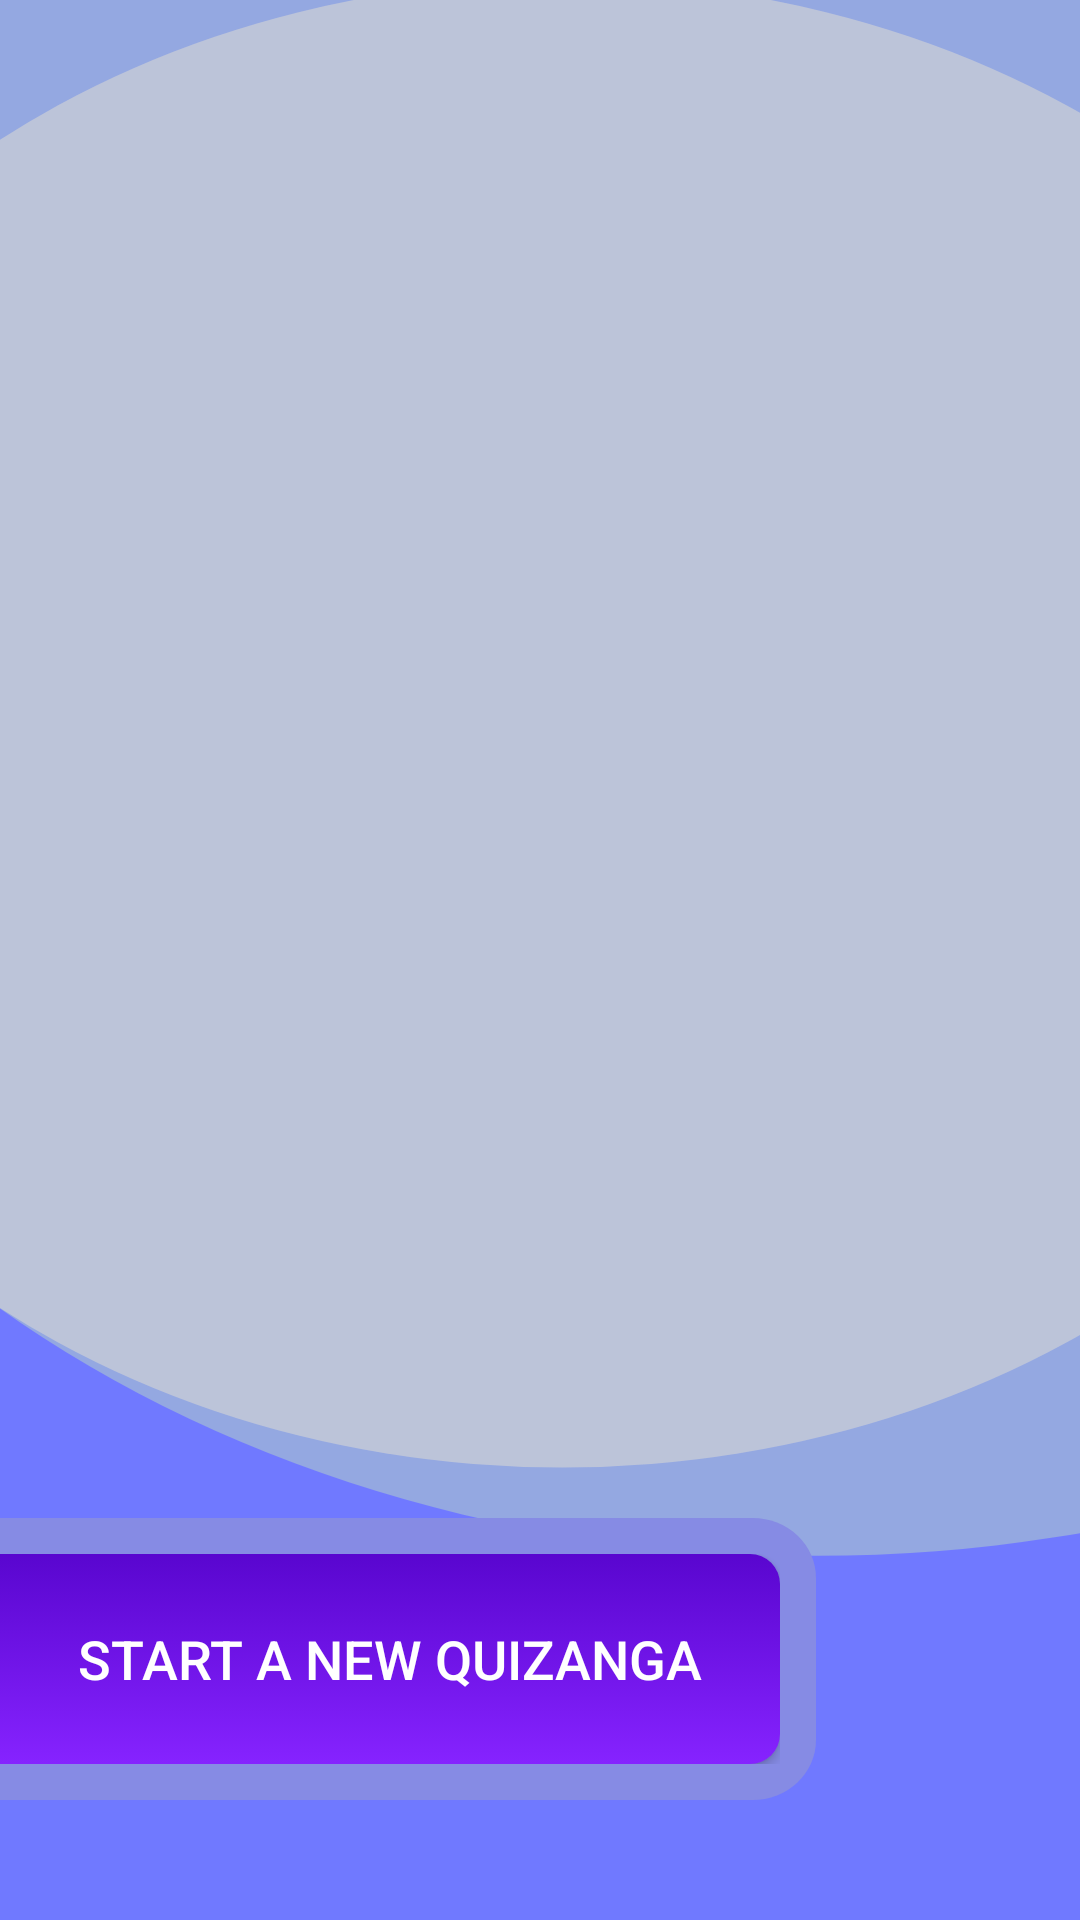

Produce the Android XML layout that renders to this screen, including the resource entries it uses.
<!-- AndroidManifest.xml: application theme Theme.Quizanga -->
<!-- res/layout/result_fragment.xml -->
<?xml version="1.0" encoding="utf-8"?>
<androidx.constraintlayout.widget.ConstraintLayout xmlns:android="http://schemas.android.com/apk/res/android"
    xmlns:app="http://schemas.android.com/apk/res-auto"
    xmlns:tools="http://schemas.android.com/tools"
    android:layout_width="match_parent"
    android:layout_height="match_parent"
    android:background="@drawable/ic_google_pixel_4__4xl___3_result___v2">

    <TextView
        android:id="@+id/result_first"
        android:layout_width="wrap_content"
        android:layout_height="wrap_content"
        android:layout_marginTop="16dp"
        android:textSize="26sp"
        android:textStyle="bold"
        app:layout_constraintEnd_toEndOf="parent"
        app:layout_constraintStart_toStartOf="parent"
        app:layout_constraintTop_toBottomOf="@+id/imageView"
        tools:text="1" />

    <TextView
        android:id="@+id/result_second"
        android:layout_width="wrap_content"
        android:layout_height="wrap_content"
        android:layout_marginTop="32dp"
        android:textSize="22sp"
        app:layout_constraintEnd_toEndOf="parent"
        app:layout_constraintStart_toStartOf="parent"
        app:layout_constraintTop_toBottomOf="@+id/result_first"
        tools:text="2" />

    <TextView
        android:id="@+id/result_third"
        android:layout_width="wrap_content"
        android:layout_height="wrap_content"
        android:layout_marginTop="32dp"
        android:textSize="18sp"
        app:layout_constraintEnd_toEndOf="parent"
        app:layout_constraintStart_toStartOf="parent"
        app:layout_constraintTop_toBottomOf="@+id/result_second"
        tools:text="3" />

    <RelativeLayout
        android:layout_width="wrap_content"
        android:layout_height="wrap_content"
        android:layout_marginBottom="40dp"
        android:background="@drawable/ic_rectangle_v3"
        android:paddingTop="12dp"
        android:paddingRight="12dp"
        android:paddingBottom="12dp"
        app:layout_constraintBottom_toBottomOf="parent"
        app:layout_constraintStart_toStartOf="parent">

        <androidx.appcompat.widget.AppCompatButton
            android:id="@+id/result_button"
            android:layout_width="260dp"
            android:layout_height="70dp"
            android:background="@drawable/button_from_left"
            android:text="@string/start_a_new_quizanga"
            android:textColor="@color/white"
            android:textSize="18sp" />

    </RelativeLayout>

    <ImageView
        android:id="@+id/imageView"
        android:layout_width="183dp"
        android:layout_height="102dp"
        android:layout_marginStart="114dp"
        android:layout_marginTop="64dp"
        android:layout_marginEnd="114dp"
        android:contentDescription="@string/crown"
        app:layout_constraintEnd_toEndOf="parent"
        app:layout_constraintStart_toStartOf="parent"
        app:layout_constraintTop_toTopOf="parent"
        app:srcCompat="@drawable/ic_winner" />

</androidx.constraintlayout.widget.ConstraintLayout>
<!-- resources referenced by this layout -->
<resources>
  <color name="white">#FFFFFFFF</color>
  <!-- drawable button_from_left (drawable) -->
  <?xml version="1.0" encoding="utf-8"?>
  <selector xmlns:android="http://schemas.android.com/apk/res/android" >
      <item android:state_pressed="true" >
          <shape android:shape="rectangle"  >
              <corners android:bottomRightRadius="10dp"
                  android:bottomLeftRadius="0dp"
                  android:topLeftRadius="0dp"
                  android:topRightRadius="10dp" />
  
              <gradient android:angle="-90" android:startColor="#3C198F" android:endColor="#B0482993"  />
          </shape>
      </item>
      <item android:state_focused="true">
          <shape android:shape="rectangle"  >
              <corners android:bottomRightRadius="10dp"
                  android:bottomLeftRadius="0dp"
                  android:topLeftRadius="0dp"
                  android:topRightRadius="10dp" />
  
              <solid android:color="#8259EA"/>
          </shape>
      </item>
      <item >
          <shape android:shape="rectangle"  >
              <corners android:bottomRightRadius="10dp"
                  android:bottomLeftRadius="0dp"
                  android:topLeftRadius="0dp"
                  android:topRightRadius="10dp" />
  
              <gradient android:angle="-90" android:startColor="#5906CF" android:endColor="#8623FF" />        </shape>
      </item>
  </selector>
  <!-- drawable ic_google_pixel_4__4xl___3_result___v2 (drawable) -->
  <vector xmlns:android="http://schemas.android.com/apk/res/android"
      android:width="412dp"
      android:height="870dp"
      android:viewportWidth="412"
      android:viewportHeight="870">
    <group>
      <clip-path
          android:pathData="M0,0h412v870h-412z"/>
      <path
          android:pathData="M0,0h412v870h-412z"
          android:fillColor="#7079ff"/>
      <path
          android:pathData="M-154,268.5a465.5,436.5 0,1 0,931 0a465.5,436.5 0,1 0,-931 0z"
          android:fillColor="#94a8e1"/>
      <path
          android:pathData="M-132,328a346.5,337 0,1 0,693 0a346.5,337 0,1 0,-693 0z"
          android:strokeAlpha="0.62"
          android:fillColor="#d6d6d6"
          android:fillAlpha="0.62"/>
    </group>
  </vector>
  <!-- drawable ic_rectangle_v3 (drawable) -->
  <vector xmlns:android="http://schemas.android.com/apk/res/android"
      android:width="270dp"
      android:height="94dp"
      android:viewportWidth="258"
      android:viewportHeight="94">
      <path
          android:pathData="M0,0H238a20,20 0,0 1,20 20V74a20,20 0,0 1,-20 20H0a0,0 0,0 1,0 0V0A0,0 0,0 1,0 0Z"
          android:fillColor="#868be4"/>
  </vector>
  <string name="crown">crown</string>
  <string name="start_a_new_quizanga">Start a new QUIZANGA</string>
  <style name="Theme.Quizanga" parent="Theme.MaterialComponents.DayNight.DarkActionBar">
          
          <item name="colorPrimary">@color/purple_500</item>
          <item name="colorPrimaryVariant">@color/purple_700</item>
          <item name="colorOnPrimary">@color/white</item>
          
          <item name="colorSecondary">@color/teal_200</item>
          <item name="colorSecondaryVariant">@color/teal_700</item>
          <item name="colorOnSecondary">@color/black</item>
          
          <item name="android:statusBarColor" tools:targetApi="l">?attr/colorPrimaryVariant</item>
          
          <item name="boxStrokeColor">@color/purple_700</item>
          <item name="boxStrokeWidth">2dp</item>
          <item name="android:windowTranslucentStatus">true</item>
          <item name="windowActionBar">false</item>
          <item name="windowNoTitle">true</item>
      </style>
  <color name="purple_500">#FF6200EE</color>
  <color name="purple_700">#FF3700B3</color>
  <color name="teal_200">#AB7079FF</color>
  <color name="teal_700">#FF018786</color>
  <color name="black">#FF000000</color>
</resources>
